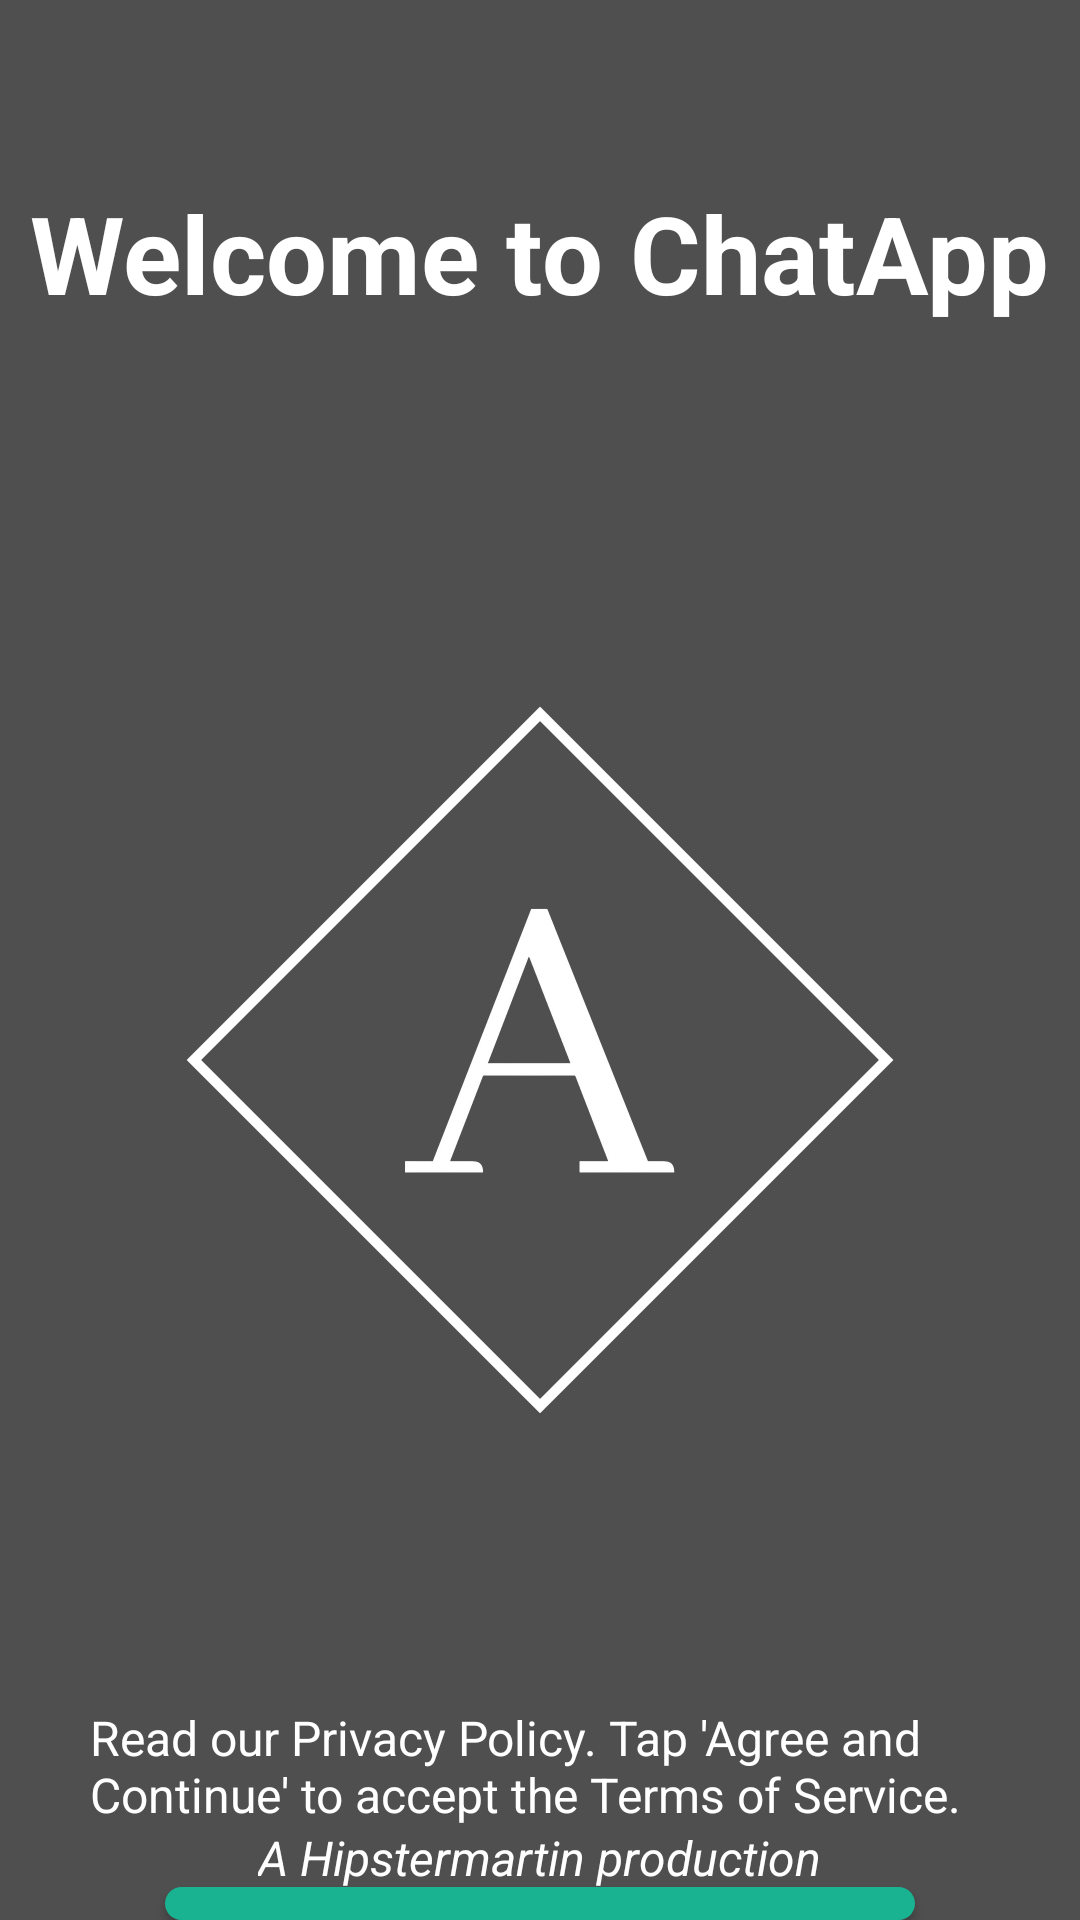

This screen was rendered from an Android layout file. Write that file and the resources it references.
<!-- AndroidManifest.xml: application theme AppTheme -->
<!-- res/layout/activity_login.xml -->
<?xml version="1.0" encoding="utf-8"?>
<RelativeLayout xmlns:android="http://schemas.android.com/apk/res/android"
    xmlns:app="http://schemas.android.com/apk/res-auto"
    xmlns:tools="http://schemas.android.com/tools"
    android:layout_width="match_parent"
    android:layout_height="match_parent"
    android:background="#4F4F4F"
    tools:context=".LoginActivity">

    <RelativeLayout
        android:layout_width="match_parent"
        android:layout_centerHorizontal="true"
        android:layout_height="match_parent">

        <TextView
            android:layout_width="wrap_content"
            android:layout_height="wrap_content"
            android:layout_marginTop="60dp"
            android:text="Welcome to ChatApp"
            android:id="@+id/title"
            android:textSize="36dp"
            android:layout_centerHorizontal="true"
            android:textStyle="bold"
            android:textColor="@android:color/white"/>

        <androidx.appcompat.widget.AppCompatImageView
            android:layout_width="250dp"
            android:layout_height="250dp"
            android:src="@drawable/fav"
            android:layout_centerInParent="true"
            android:layout_marginTop="120dp"
            android:layout_below="@+id/title"
            android:id="@+id/logo"/>

        <TextView
            android:layout_width="300dp"
            android:layout_marginTop="90dp"
            android:layout_height="wrap_content"
            android:text="Read our Privacy Policy. Tap 'Agree and Continue' to accept the Terms of Service."
            android:textColor="@android:color/white"
            android:layout_below="@+id/logo"
            android:layout_centerHorizontal="true"
            android:id="@+id/tands"
            android:textSize="16dp"/>

        <Button
            android:id="@+id/phone_login_button"
            android:layout_width="250dp"
            android:layout_height="wrap_content"
            android:background="@drawable/loginbutton"
            android:layout_centerHorizontal="true"
            android:padding="5dp"
            android:text="Agree and Continue"
            android:layout_marginTop="20dp"
            android:layout_below="@+id/tands"
            android:textAllCaps="true"
            android:textColor="@android:color/white"
            android:textSize="16sp"
            android:textStyle="bold" />

        <TextView
            android:layout_width="wrap_content"
            android:layout_height="wrap_content"
            android:text="A Hipstermartin production"
            android:id="@+id/prod"
            android:textColor="@android:color/white"
            android:textSize="16dp"
            android:textStyle="italic"
            android:layout_alignParentBottom="true"
            android:layout_centerHorizontal="true"
            android:layout_marginBottom="10dp"/>

    </RelativeLayout>
</RelativeLayout>
<!-- resources referenced by this layout -->
<resources>
  <!-- drawable fav: png bitmap (drawable, 204388 bytes) -->
  <!-- drawable loginbutton (drawable) -->
  <?xml version="1.0" encoding="utf-8"?>
  <shape xmlns:android="http://schemas.android.com/apk/res/android"
      android:shape="rectangle">
      <solid android:color="#19B391" />
      <corners android:bottomRightRadius="8dp"
          android:bottomLeftRadius="8dp"
          android:topRightRadius="8dp"
          android:topLeftRadius="8dp"/>
  </shape>
  <style name="AppTheme" parent="Theme.AppCompat.Light.NoActionBar">
          
          <item name="colorPrimary">@color/colorPrimary</item>
          <item name="colorPrimaryDark">@color/colorPrimaryDark</item>
          <item name="colorAccent">@color/colorAccent</item>
      </style>
  <color name="colorPrimary">#4f4f4f</color>
  <color name="colorPrimaryDark">#4f4f4f</color>
  <color name="colorAccent">#FFF</color>
</resources>
